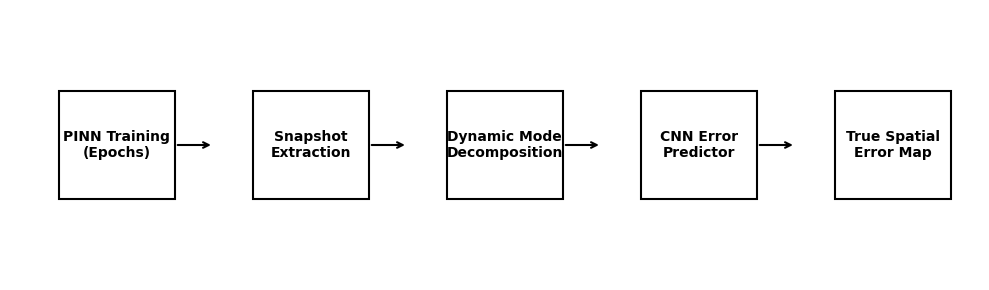

Python code for this plot: (Note: this script raises an exception after producing the figure.)
import matplotlib.pyplot as plt
import matplotlib.patches as patches

fig, ax = plt.subplots(figsize=(10, 3))
ax.axis('off')

# Ensure we use the correct font and no gridlines as requested
import matplotlib as mpl
mpl.rcParams['font.family'] = 'serif'
mpl.rcParams['font.serif'] = ['Times New Roman']

boxes = [
    ("PINN Training\n(Epochs)", 0.05, 0.3),
    ("Snapshot\nExtraction", 0.25, 0.3),
    ("Dynamic Mode\nDecomposition", 0.45, 0.3),
    ("CNN Error\nPredictor", 0.65, 0.3),
    ("True Spatial\nError Map", 0.85, 0.3)
]

for i, (text, x, y) in enumerate(boxes):
    rect = patches.Rectangle((x, y), 0.12, 0.4, linewidth=1.5, edgecolor='black', facecolor='white')
    ax.add_patch(rect)
    ax.text(x + 0.06, y + 0.2, text, ha='center', va='center', fontsize=10, fontweight='bold')
    
    if i < len(boxes) - 1:
        # Draw arrow
        ax.annotate('', xy=(x + 0.16, y + 0.2), xytext=(x + 0.12, y + 0.2),
                    arrowprops=dict(arrowstyle="->", color='black', lw=1.5))

plt.tight_layout()
plt.savefig('outputs/Architecture_Diagram.pdf', dpi=300)
plt.close()
